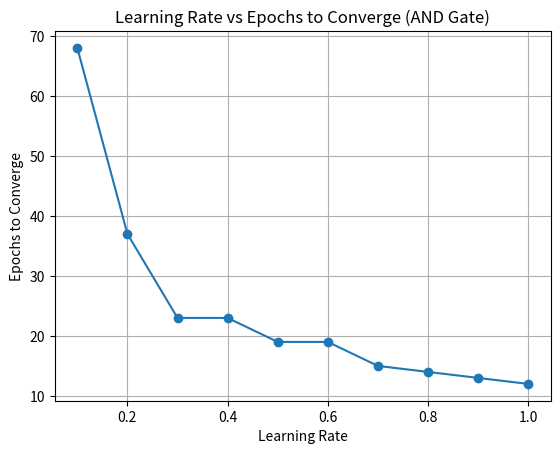

Python code for this plot:
import numpy as np
import matplotlib.pyplot as plt

# --------- From A1 (reuse) ---------
def summation_unit(inputs, weights, bias=0.0):
    return np.dot(inputs, weights) + bias

def step_activation(x):
    return 1 if x >= 0 else 0

def error_comparator(y_true, y_pred):
    return y_true - y_pred


# --------- Perceptron Training ---------
def train_perceptron(X, y, learning_rate, max_epochs=1000, tol=0.002):
    weights = np.array([10.0, 0.2, -0.75])  # [bias, w1, w2]

    n_samples = X.shape[0]

    for epoch in range(max_epochs):
        total_error = 0.0
        for i in range(n_samples):
            xi = X[i]
            target = y[i]

            # Net input
            net_input = summation_unit(xi, weights[1:], weights[0])

            # Activation
            output = step_activation(net_input)

            # Error
            error = error_comparator(target, output)
            total_error += error ** 2

            # Update weights
            weights[1:] += learning_rate * error * xi
            weights[0] += learning_rate * error

        if total_error <= tol:
            return epoch + 1  # converged

    return max_epochs  # if not converged


# --------- Main ---------
if __name__ == "__main__":
    # AND Gate dataset
    X = np.array([[0, 0],
                  [0, 1],
                  [1, 0],
                  [1, 1]])
    y = np.array([0, 0, 0, 1])

    learning_rates = [i / 10 for i in range(1, 11)]  # 0.1 to 1.0
    epochs_taken = []

    for lr in learning_rates:
        epochs = train_perceptron(X, y, learning_rate=lr)
        epochs_taken.append(epochs)
        print(f"Learning Rate {lr}: {epochs} epochs")

    # Plot learning rate vs epochs
    plt.plot(learning_rates, epochs_taken, marker='o')
    plt.title("Learning Rate vs Epochs to Converge (AND Gate)")
    plt.xlabel("Learning Rate")
    plt.ylabel("Epochs to Converge")
    plt.grid(True)
    plt.show()
